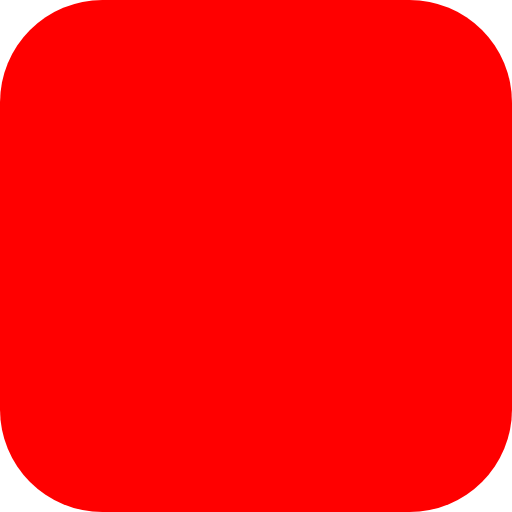
t = 0.00 s
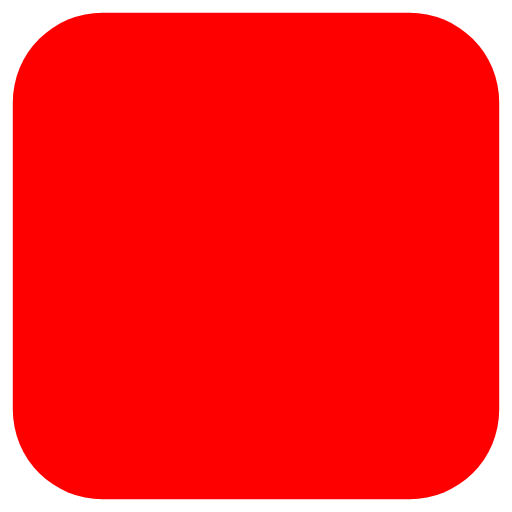
t = 0.63 s
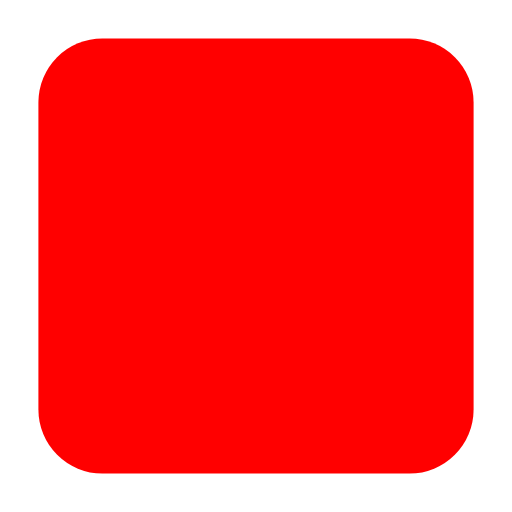
t = 1.88 s
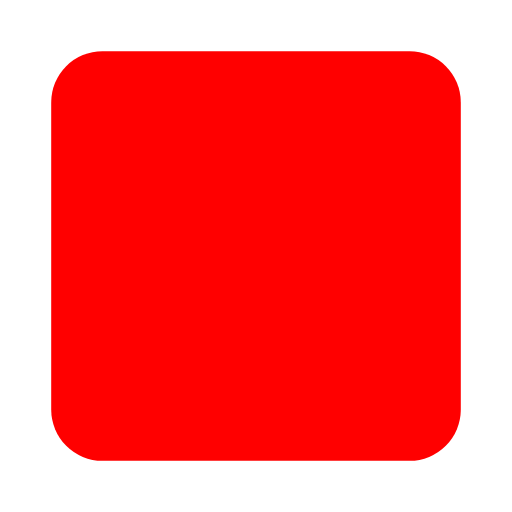
t = 2.50 s
t = 3.13 s: frame unchanged from t = 1.88 s, image omitted
t = 4.38 s: frame unchanged from t = 0.63 s, image omitted

The animated SVG that drew these frames (rendered in a browser with its animation timeline set to each time). Animation: 5 SMIL elements (animate=5); one cycle of 5.00 s, repeats indefinitely.

<svg 
  width="100" height="100" 
  viewBox="0 0 10 10" 
  xmlns="http://www.w3.org/2000/svg">
  <style>
    rect {
      fill: red;
    }
  </style>
  <rect width="10" height="10">
    <animate
      attributeName="width"
      values="10;8;10"
      dur="5s"
      repeatCount="indefinite" />
    <animate
      attributeName="height"
      values="10;8;10"
      dur="5s"
      repeatCount="indefinite" />
    <animate
      attributeName="x"
      values="0;1;0"
      dur="5s"
      repeatCount="indefinite" />
    <animate
      attributeName="y"
      values="0;1;0"
      dur="5s"
      repeatCount="indefinite" />
    <animate
      attributeName="ry"
      values="2;1;2"
      dur="5s"
      repeatCount="indefinite" />
  </rect>
</svg>
